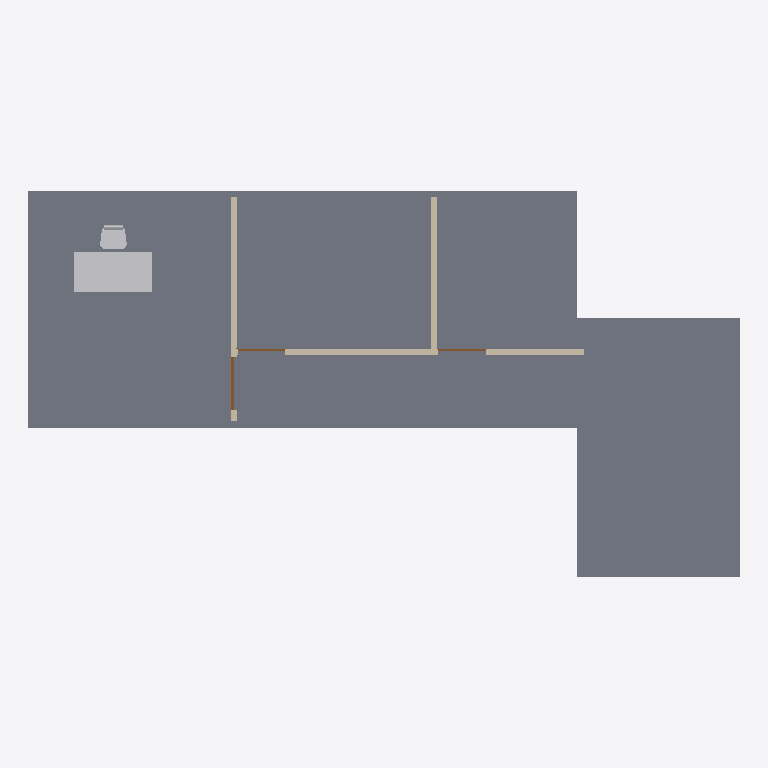
Plan cut of the same IFC building model at storey 'FirstFloor' (level 3.65 m, cut at 5.05 m), seen from above with north up, elements coloured by IFC class: 3 walls (beige), 3 doors (brown), 2 other elements (light grey), 1 slab (grey). Cut surfaces are drawn darker.
Extent 14.2 m × 7.8 m × 3.4 m (x, y, z). Storeys (1): FirstFloor at 3.65 m. Elements (9): 3 IfcDoor, 3 IfcWallStandardCase, 2 IfcFurnishingElement, 1 IfcSlab.

HEADER;
FILE_DESCRIPTION(('ViewDefinition [CoordinationView_V2.0]'),'2;1');
FILE_NAME('0001','2022-06-29T22:02:30',(''),(''),'The EXPRESS Data Manager Version 5.02.0100.07 : 28 Aug 2013','21.1.21.45 - Exporter 21.1.21.45 - Alternate UI 21.1.21.45','');
FILE_SCHEMA(('IFC2X3'));
ENDSEC;
DATA;
#120=IFCPROJECT('0NOygXUUTANfOLSL_$nVi7',#41,'0001',$,$,'Project Name','Project Status',(#112),#107);
#167=IFCSITE('0NOygXUUTANfOLSL_$nVi5',#41,'Default',$,$,#166,$,$,.ELEMENT.,$,$,$,$,$);
#130=IFCBUILDING('0NOygXUUTANfOLSL_$nVi6',#41,'',$,$,#32,$,'',.ELEMENT.,$,$,$);
#151=IFCBUILDINGSTOREY('0NOygXUUTANfOLSLz0Fq9r',#41,'FirstFloor',$,'Level:8mm Head',#150,$,'FirstFloor',.ELEMENT.,3650.0);
#271=IFCSLAB('271yiTfoL2yhDV3O8LAmc0',#41,'Floors : Floor : Floor 120mm',$,'Floor:Floor 120mm',#231,#267,'353751',.FLOOR.);
#2658=IFCFURNISHINGELEMENT('0hMHpazVz3egu0gDOXFp7$',#41,'Furniture : M_Desk : 1525 x 762mm',$,'M_Desk:1525 x 762mm',#2657,#2652,'379474');
#656=IFCWALLSTANDARDCASE('0LqUe6LHD3WwXeWp0_aBQL',#41,'Walls : Basic Wall : BrickWork 120mm',$,'Basic Wall:BrickWork 120mm',#636,#654,'356811');
#493=IFCWALLSTANDARDCASE('0LqUe6LHD3WwXeWp0_aBQK',#41,'Walls : Basic Wall : BrickWork 120mm',$,'Basic Wall:BrickWork 120mm',#466,#491,'356810');
#741=IFCWALLSTANDARDCASE('0LqUe6LHD3WwXeWp0_aBQI',#41,'Walls : Basic Wall : BrickWork 120mm',$,'Basic Wall:BrickWork 120mm',#721,#739,'356812');
#2946=IFCFURNISHINGELEMENT('0hMHpazVz3egu0gDOXFp7_',#41,'Furniture : M_Chair-Desk : Desk Chair',$,'M_Chair-Desk:Desk Chair',#2945,#2940,'379475');
#923=IFCDOOR('1iSaHVjTbAP8WG4R5vkuvu',#41,'Doors : M_Single-Flush : 1050 x2200mm',$,'M_Single-Flush:1050 x2200mm',#3256,#917,'359799',2200.0,1050.0);
#1230=IFCDOOR('24zy7tren33QtmEHSguSkN',#41,'Doors : M_Single-Flush : 950 x2200mm',$,'M_Single-Flush:950 x2200mm',#3310,#1224,'366908',2200.0,950.0);
#1120=IFCDOOR('24zy7tren33QtmEHSguSkj',#41,'Doors : M_Single-Flush : 950 x2200mm',$,'M_Single-Flush:950 x2200mm',#3284,#1114,'366854',2200.0,950.0);
ENDSEC;